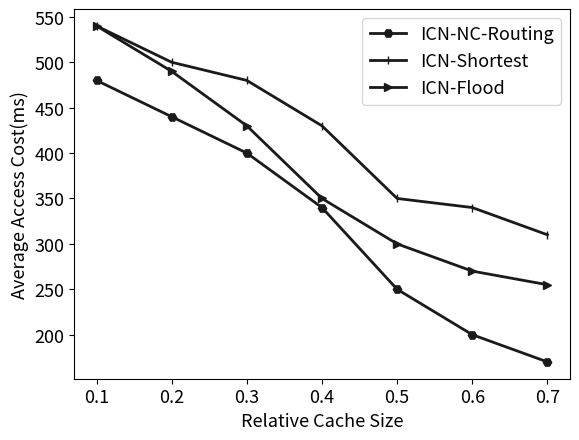

This chart was generated by the following Python code: (Note: this script raises an exception after producing the figure.)
# coding=utf-8
import matplotlib.pyplot as plt
import numpy as np


# GL数据集
def get_data():
    x_list = [0.1,0.2,0.3,0.4,0.5,0.6,0.7]

    value_20 = np.zeros(shape=(len(x_list), 2))
    value_20[:, 0] = list(range(1, len(x_list)+1))
    value_20[:, 1] = [480,440,400,340,250,200,170]

    value_40 = np.zeros(shape=(len(x_list), 2))
    value_40[:, 0] = list(range(1, len(x_list) + 1))
    value_40[:, 1] = [540,500,480,430,350,340,310]

    value_60 = np.zeros(shape=(len(x_list), 2))
    value_60[:, 0] = list(range(1, len(x_list) + 1))
    value_60[:, 1] = [540,490,430,350,300,270,255]

    print(value_60)
    m_title = 'GeoLife'
    path = 'F:/temp/赵影毕设图片/exp05.jpg'
    return np.array(value_20), np.array(value_40), np.array(value_60), x_list, m_title, path


if __name__ == '__main__':
    fig = plt.figure()
    m_fontsize = 13

    value_20, value_40, value_60, x_list, m_title, path = get_data()

    plt.plot(value_20[:, 0], value_20[:, 1], color='0.1', linewidth=2, label='ICN-NC-Routing', marker='H',
             linestyle=None)
    plt.plot(value_40[:, 0], value_40[:, 1], color='0.1', linewidth=2, label='ICN-Shortest', marker='|', linestyle=None)
    plt.plot(value_60[:, 0], value_60[:, 1], color='0.1', linewidth=2, label='ICN-Flood', marker='>', linestyle=None)

    ax = plt.gca()
    # 将底部的线移到y=0的地方
    # ax.spines['bottom'].set_position(('data', 0))
    # ax.spines['top'].set_position(('data', 0))
    # ax.spines['left'].set_position(('data', 0))
    # ax.spines['right'].set_position(('data', 0))

    plt.legend(fontsize=m_fontsize)
    plt.xticks([i for i in range(1, 8)], x_list, fontsize=m_fontsize)
    plt.yticks(fontsize=m_fontsize)
    # plt.xlim(0, 4)
    # plt.ylim(0., 1)
    plt.xlabel('Relative Cache Size', fontsize=m_fontsize)
    plt.ylabel('Average Access Cost(ms)', fontsize=m_fontsize)
    # plt.title(m_title)
    plt.savefig(path)

    plt.show()